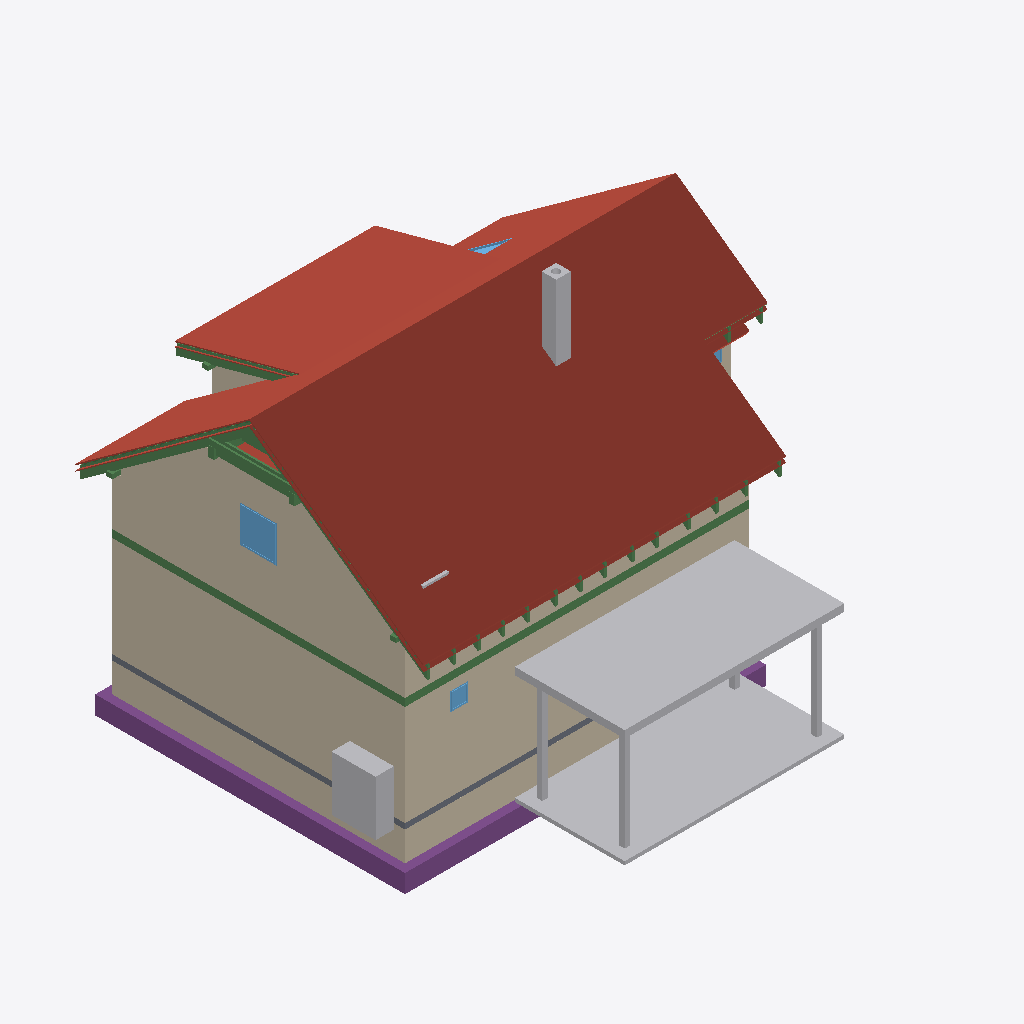
Isometric view of an IFC building model (IFC-SPF (STEP), schema IFC4, length unit metre), seen from the south-west, elements coloured by IFC class: 35 beams (green), 23 roofs (red-brown), 13 walls (beige), 9 other elements (light grey), 5 footings (purple), 4 windows (light blue), 1 slab (grey).
Extent 12.2 m × 12.8 m × 9.9 m (x, y, z). Storeys (14): Foundations at 0.00 m; Ground floor at 0.00 m; Upper floor at 2.96 m; Roof - -1: Thermal insulation under rafters at 2.96 m; Roof - -2: Vapour barrier at 2.96 m; Roof - -3: Gypsum plasterboard at 2.96 m; Roof - 0: Rafters at 2.96 m; Roof - 0a: Collar ties at 2.96 m; Roof - +1: Wood fiberboard at 2.96 m; Roof - +2: Underlay at 2.96 m; Roof - +3: Counter-battens at 2.96 m; Roof - +4: Tile battens at 2.96 m; Roof - +5: Tiles at 2.96 m; Roof - +6: Windows at 2.96 m. Elements (466): 285 IfcBeam, 76 IfcSlab, 44 IfcWall, 15 IfcFurniture, 9 IfcWindow, 8 IfcDoor, 8 IfcFooting, 7 IfcCovering, 6 IfcBuildingElementProxy, 5 IfcSanitaryTerminal, 2 IfcStair, 1 IfcChimney.

HEADER;
FILE_DESCRIPTION(('ViewDefinition[DesignTransferView]'),'2;1');
FILE_NAME('/dev/null','2026-10-14T07:47:05+02:00',(''),(''),'IfcOpenShell 0.8.5','IfcOpenShell 0.8.5','Nobody');
FILE_SCHEMA(('IFC4'));
ENDSEC;
DATA;
#1=IFCPROJECT('0VG4X5sub1DgjDz8xUicXk',$,'My house',$,$,$,$,(#10,#15),#5);
#19=IFCSITE('23zPohov964x87fDm$F2id',$,'Site',$,$,#31587,$,$,$,$,$,$,$,$);
#20=IFCBUILDING('1DUOrqMTj0_wxBmxElM$KE',$,'My house',$,$,#31592,$,$,$,$,$,$);
#33=IFCBUILDINGSTOREY('3RXwpfshH8K83GCN27g5aX',$,'Foundations',$,$,#31627,$,$,$,0.0);
#40=IFCBUILDINGSTOREY('3qgA2OjNDFjApwHHpjkXW0',$,'Ground floor',$,$,#31632,$,$,$,0.0);
#46=IFCBUILDINGSTOREY('3iFEgH9MH1buZh6s3KwD68',$,'Upper floor',$,$,#31637,$,$,$,2.96);
#14005=IFCBUILDINGSTOREY('0UIrWzEWf8UOJKZh7UZpKM',$,'Roof - -1: Thermal insulation under rafters','Visibility container for Thermal insulation under rafters','ROOF_LAYER',#31642,$,$,$,2.96);
#14011=IFCBUILDINGSTOREY('2ECEAUr198xuxJtgToE5rI',$,'Roof - -2: Vapour barrier','Visibility container for Vapour barrier','ROOF_LAYER',#31647,$,$,$,2.96);
#14017=IFCBUILDINGSTOREY('1XCO0hA$fDMfBe0oneVZnE',$,'Roof - -3: Gypsum plasterboard','Visibility container for Gypsum plasterboard','ROOF_LAYER',#31652,$,$,$,2.96);
#14023=IFCBUILDINGSTOREY('0Ynyf6x1H8ouzD9shzohO0',$,'Roof - 0: Rafters','Visibility container for Rafters','ROOF_LAYER',#31657,$,$,$,2.96);
#14029=IFCBUILDINGSTOREY('2xn43aDSn0ieZVWxWrIgMC',$,'Roof - 0a: Collar ties','Visibility container for Collar ties','ROOF_LAYER',#31662,$,$,$,2.96);
#14035=IFCBUILDINGSTOREY('1nNCDfTBv64Ouc7vEJ09dC',$,'Roof - +1: Wood fiberboard','Visibility container for Wood fiberboard','ROOF_LAYER',#31667,$,$,$,2.96);
#14041=IFCBUILDINGSTOREY('2eJvENLvfA1vhX9Wsw_wUU',$,'Roof - +2: Underlay','Visibility container for Roofing underlay','ROOF_LAYER',#31672,$,$,$,2.96);
#14047=IFCBUILDINGSTOREY('1_5OeNqNn3UBVbsHeIqOIN',$,'Roof - +3: Counter-battens','Visibility container for Counter-battens','ROOF_LAYER',#31677,$,$,$,2.96);
#14053=IFCBUILDINGSTOREY('0WnhvlLb5BHwavJrkA$HJA',$,'Roof - +4: Tile battens','Visibility container for Tile battens','ROOF_LAYER',#31682,$,$,$,2.96);
#14059=IFCBUILDINGSTOREY('0L3OEE0vX6zA94WHR$S9Wg',$,'Roof - +5: Tiles','Visibility container for Roof tiles','ROOF_LAYER',#31687,$,$,$,2.96);
#14065=IFCBUILDINGSTOREY('3FKazN3U1DrgItru09o8TJ',$,'Roof - +6: Windows','Visibility container for Roof windows','ROOF_LAYER',#31692,$,$,$,2.96);
#16847=IFCSLAB('1LHrRq5yL2TBJoME4wjKD4',$,'Street segment 2 roof tiles',$,$,#33477,#16876,$,.ROOF.);
#17238=IFCSLAB('1gGwlSvLLCRwDO6FEu$SX5',$,'Street segment 3 roof tiles',$,$,#33507,#17267,$,.ROOF.);
#285=IFCWALL('3KUb8ddQb8qQ$Qqz54mhHp',$,'Wall 2',$,$,#33717,#305,$,$);
#31027=IFCBUILDINGELEMENTPROXY('2CdMjHGZ100vvThOykfP9p',$,'Garage flat roof',$,'BOX',#31617,#31041,$,.USERDEFINED.);
#12557=IFCWALL('1nOSFLghTEDwLtToLfd03r',$,'Wall 9',$,$,#33847,#12601,$,$);
#31051=IFCBUILDINGELEMENTPROXY('356ER7VVH0yfv3e12vkZAH',$,'Garage floor',$,'BOX',#31622,#31065,$,.USERDEFINED.);
#16456=IFCSLAB('3QM2xyJj92IOnTPNnJffjm',$,'Street segment 1 roof tiles',$,$,#33447,#16485,$,.ROOF.);
#18750=IFCSLAB('3MESY3fRPDjRWFHuSpLlRN',$,'Dormer segment 2 roof tiles',$,$,#33612,#18779,$,.ROOF.);
#259=IFCWALL('1vgD075ZrFjR1OI49dYPIf',$,'Wall 1',$,$,#33712,#280,$,$);
#16059=IFCSLAB('0FtR2Hgjb2cu9thho2ncg0',$,'Street segment 0 roof tiles',$,$,#33417,#16088,$,.ROOF.);
#2627=IFCFOOTING('3bPCq2uSb6Z9enPrmosIAz',$,'Strip footing 2',$,$,#33282,#2643,$,.STRIP_FOOTING.);
#2414=IFCWALL('318SAGUhX6G9yZA6ugAXOB',$,'Wall 2',$,$,#33757,#2434,$,$);
#19141=IFCSLAB('0CUcRu4jj0Jf8w7JL1AguI',$,'Garden segment 3 roof tiles',$,$,#33642,#19170,$,.ROOF.);
#2388=IFCWALL('0TPjaZFbPE8BAvN9IwsNXY',$,'Wall 1',$,$,#33752,#2409,$,$);
#12240=IFCWALL('2goQ3v2ZLDx8XzPSCLDlIP',$,'Wall 2',$,$,#33812,#12260,$,$);
#2884=IFCFURNITURE('1qA$mZWWL9HxNtgdpXgv$V',$,'Tepelné?Čerpadlo',$,'Tepelné?Čerpadlo',#33957,#2896,$,.USERDEFINED.);
#2593=IFCFOOTING('0ZKD9gMfX13uZhgDz3232y',$,'Strip footing 1',$,$,#33277,#2609,$,.STRIP_FOOTING.);
#17692=IFCSLAB('1Nwc9xDj949A2MMpiopXum',$,'Garden segment 0 roof tiles',$,$,#33537,#17721,$,.ROOF.);
#1332=IFCBEAM('1y4dvgVW9FFfb5denti$hK',$,'Ring beam 1',$,'Ring beam',#31812,#1347,$,.BEAM.);
#18359=IFCSLAB('1UpD8TDAPD2xEROEfEiwDV',$,'Garden segment 2 above dormer roof tiles',$,$,#33582,#18388,$,.ROOF.);
#4177=IFCCHIMNEY('2i73xnAW99qBncfwQ32r5c',$,'Main chimney',$,$,#33237,#4197,$,.NOTDEFINED.);
#2355=IFCSLAB('0_ljU6suX7ZR5kdeeqr1fo',$,'Foundation base plate',$,$,#33342,#2368,$,.BASESLAB.);
#1466=IFCBEAM('2f1o2WMUj4RPCH1nx0CA4F',$,'Ring beam 2',$,'Ring beam',#31817,#1480,$,.BEAM.);
#18188=IFCSLAB('23T7d$j7v9OQmRLHas7jQ8',$,'Garden segment 1 roof tiles',$,$,#33567,#18217,$,.ROOF.);
#13854=IFCWINDOW('1hucNzxwP3Wut3$aqCeDkz',$,'Window 4',$,$,#36907,#13855,$,1.0,1.0,.WINDOW.,.SINGLE_PANEL.,$);
#29817=IFCBEAM('0w4jADXH5FPgDpIv07wHm8',$,'Rafter 1',$,'RAFTER',#33227,#29848,$,.USERDEFINED.);
#17188=IFCSLAB('1RyEpXwuvDWx8BnK9rZqoh',$,'Street segment 3 roofing underlay',$,$,#33502,#17217,$,.ROOF.);
#30970=IFCBUILDINGELEMENTPROXY('1$jUnaOP5DxP4ILdSOmgYG',$,'Garage post 2',$,'BOX',#31602,#30984,$,.USERDEFINED.);
#30989=IFCBUILDINGELEMENTPROXY('29jCnMyHjDzRuQAprmhtqE',$,'Garage post 3',$,'BOX',#31607,#31003,$,.USERDEFINED.);
#30950=IFCBUILDINGELEMENTPROXY('16U5webNzC6vGSmWf1Rxi3',$,'Garage post 1',$,'BOX',#31597,#30965,$,.USERDEFINED.);
#16797=IFCSLAB('08Dg41v891Q9yXIOBB$ykn',$,'Street segment 2 roofing underlay',$,$,#33472,#16826,$,.ROOF.);
#29065=IFCBEAM('0tvhcZFEfBOAlHxP6t46Fk',$,'Rafter 1',$,'RAFTER',#33147,#29096,$,.USERDEFINED.);
#15343=IFCBEAM('2fs4hozWr67Qb_QoiG_EJx',$,'Collar tie 16 right',$,$,#32082,#15374,$,.BEAM.);
#12479=IFCWALL('05IMb3Y9jEpOu50yjGobsZ',$,'Wall 8',$,$,#33842,#12516,$,$);
#12265=IFCWALL('0e66O5_nz6FwMTeQGXIUgL',$,'Wall 3',$,$,#33817,#12285,$,$);
#2792=IFCFOOTING('2k2Hcy7dv5IR2sDlRVGltJ',$,'Strip footing 7',$,$,#33307,#2808,$,.STRIP_FOOTING.);
#15669=IFCBEAM('1q6qYLSfP91B8kvj6aQzDS',$,'Purlin spacer 16',$,$,#32162,#15683,$,.BEAM.);
#29864=IFCBEAM('0h72a1hMT4LfZTfM$9W0JR',$,'Garden counter-batten 24',$,$,#33232,#29895,$,.BEAM.);
#29723=IFCBEAM('3puq_NjHvCGeBfW0xio8A2',$,'Rafter 1',$,'RAFTER',#33217,#29754,$,.USERDEFINED.);
#15688=IFCSLAB('1NEsi$in18NeLFERw9TLwT',$,'Street segment 0 thermal insulation under rafters',$,$,#33392,#15752,$,.ROOF.);
#785=IFCWINDOW('1K0Fcjk39CV8kbwHRn7qHO',$,'Window 1',$,$,#36872,#786,$,0.5,0.5,.WINDOW.,.SINGLE_PANEL.,$);
#15302=IFCBEAM('1klyCjgVD4t8BVehqzzi7D',$,'Collar tie 16 left',$,$,#32077,#15333,$,.BEAM.);
#19575=IFCSLAB('3J45pD3M94YgA5XrsbL9$I',$,'Flat ceiling segment 3 vapour barrier',$,$,#33677,#19618,$,.ROOF.);
#16406=IFCSLAB('0W4$pKptrEXO515cDBseDV',$,'Street segment 1 roofing underlay',$,$,#33442,#16435,$,.ROOF.);
#29112=IFCBEAM('0xp_f9ySH6kQSy2q8LowU$',$,'Dormer counter-batten 20',$,$,#33152,#29143,$,.BEAM.);
#19091=IFCSLAB('1cW5k$7l1BrBM9eSJ3PrnG',$,'Garden segment 3 roofing underlay',$,$,#33637,#19120,$,.ROOF.);
#16003=IFCSLAB('0QOzL_VOb2QusPkLwxRUhV',$,'Street segment 0 roofing underlay',$,$,#33412,#16032,$,.ROOF.);
#2539=IFCWALL('3khDcpHY58Iu2DwTyyMuW8',$,'Wall 7',$,$,#33782,#2559,$,$);
#12388=IFCWALL('3EaNap1W91hh8OsqTkYHOg',$,'Wall 6',$,$,#33832,#12432,$,$);
#2439=IFCWALL('2cFAswjVj15AugVLfHuf2m',$,'Wall 3',$,$,#33762,#2459,$,$);
#17138=IFCSLAB('1GY1bpaPf7IOnfZsRHFgBQ',$,'Street segment 3 wood fiberboard',$,$,#33497,#17167,$,.ROOF.);
#29911=IFCWINDOW('0WsSbUQ9v2DQlO5hWQ3LQ4',$,'Bedroom roof window',$,$,#36912,#29912,$,1.4802683428014545,0.7800000000000002,.SKYLIGHT.,.SINGLE_PANEL.,$);
#12214=IFCWALL('1z1VS1LAb4JRaHY9m47utq',$,'Wall 1',$,$,#33807,#12235,$,$);
#2726=IFCFOOTING('3mhmEmlSLDtB9eTds4ExZd',$,'Strip footing 5',$,$,#33297,#2742,$,.STRIP_FOOTING.);
#13098=IFCBEAM('0ukFNTcI1FvgLbQQAdZmqp',$,'Garden purlin right',$,$,#31877,#13112,$,.BEAM.);
#18700=IFCSLAB('1EmhPc59b4Kf_SFGXSfTrs',$,'Dormer segment 2 roofing underlay',$,$,#33607,#18729,$,.ROOF.);
#13361=IFCFURNITURE('1M_S_YzmTAJgGL1pmT$yJ4',$,'Pračka',$,'Pračka',#34027,#13373,$,.USERDEFINED.);
#16747=IFCSLAB('2X8_NVS2D9FO77rlma2pzV',$,'Street segment 2 wood fiberboard',$,$,#33467,#16776,$,.ROOF.);
#31008=IFCBUILDINGELEMENTPROXY('2OZYtubgDB19QDCKJ5FMq2',$,'Garage post 4',$,'BOX',#31612,#31022,$,.USERDEFINED.);
#19041=IFCSLAB('21NAfrkbr45vXPpS2y087_',$,'Garden segment 3 wood fiberboard',$,$,#33632,#19070,$,.ROOF.);
#15650=IFCBEAM('0S8auP7652LRn_rOd9Uhjr',$,'Purlin spacer 15',$,$,#32157,#15664,$,.BEAM.);
#13041=IFCBEAM('15tgve2Of5_gLrgtM9Kkns',$,'Street purlin right',$,$,#31862,#13055,$,.BEAM.);
#13250=IFCBEAM('3STSdI01r43PdTbHd0FAde',$,'Beam',$,$,#31917,#13264,$,.BEAM.);
#13269=IFCBEAM('2t$fQtwFzCLRSsHcOh_nd7',$,'Beam',$,$,#31922,#13283,$,.BEAM.);
#2660=IFCFOOTING('1O8N3emdDCbg$WzKYF2wYN',$,'Strip footing 3',$,$,#33287,#2676,$,.STRIP_FOOTING.);
#18650=IFCSLAB('3Nhz610arFPAUm4ioLGRj2',$,'Dormer segment 2 wood fiberboard',$,$,#33602,#18679,$,.ROOF.);
#13758=IFCWINDOW('2bM$IwYWv9VuaCzgB9Do1k',$,'Window 3',$,$,#36902,#13759,$,1.0,1.25,.WINDOW.,.SINGLE_PANEL.,$);
#27815=IFCBEAM('3e2W5oGQn3hBXrFiQ97MKA',$,'Rafter 1',$,'RAFTER',#33017,#27846,$,.USERDEFINED.);
#28299=IFCBEAM('1zCaEcxjb5$uw8Jh2MtXV9',$,'Rafter 1',$,'RAFTER',#33067,#28330,$,.USERDEFINED.);
#27237=IFCBEAM('3Wtal6Le54Nvga5BNgPaOD',$,'Rafter 1',$,'RAFTER',#32957,#27268,$,.USERDEFINED.);
#26955=IFCBEAM('1XtUGXXs5Bd8K$mlZc9ys8',$,'Rafter 1',$,'RAFTER',#32927,#26986,$,.USERDEFINED.);
#13193=IFCBEAM('37CoUb_iv7dP6N$vD4rtPY',$,'Beam',$,$,#31902,#13207,$,.BEAM.);
#26485=IFCBEAM('3NCLDa5sbFsOLGFJDvtmzl',$,'Rafter 1',$,'RAFTER',#32877,#26516,$,.USERDEFINED.);
#28877=IFCBEAM('0ORHDtlVP4ThsNyfAYCrz5',$,'Rafter 1',$,'RAFTER',#33127,#28908,$,.USERDEFINED.);
#29347=IFCBEAM('08kU9WJFfAgvf3sSjAVH83',$,'Rafter 1',$,'RAFTER',#33177,#29378,$,.USERDEFINED.);
#28588=IFCBEAM('1QG2g_woT85RYgBvZ2Vsly',$,'Rafter 1',$,'RAFTER',#33097,#28619,$,.USERDEFINED.);
#27526=IFCBEAM('2pJE9limr8SgV1cqj8565d',$,'Rafter 1',$,'RAFTER',#32987,#27557,$,.USERDEFINED.);
#28010=IFCBEAM('17esy1C$X6TwHa9C0QXu5h',$,'Rafter 1',$,'RAFTER',#33037,#28041,$,.USERDEFINED.);
#26297=IFCBEAM('0Cc9j7BPb3TABbz9iQIJNJ',$,'Rafter 1',$,'RAFTER',#32857,#26328,$,.USERDEFINED.);
#29159=IFCBEAM('0TgTljYcn4UxW3LLLzoDiv',$,'Rafter 1',$,'RAFTER',#33157,#29190,$,.USERDEFINED.);
#29535=IFCBEAM('0myBe30trFRBk4DNHcaMNf',$,'Rafter 1',$,'RAFTER',#33197,#29566,$,.USERDEFINED.);
#26673=IFCBEAM('33hON_MqD84Q3CzETQumcR',$,'Rafter 1',$,'RAFTER',#32897,#26704,$,.USERDEFINED.);
#26107=IFCBEAM('38NmJF0w16ShtwtgqF3j1y',$,'Rafter 1',$,'RAFTER',#32837,#26138,$,.USERDEFINED.);
#16356=IFCSLAB('2QjR$XBbj8TwuO1SPChbGo',$,'Street segment 1 wood fiberboard',$,$,#33437,#16385,$,.ROOF.);
#15947=IFCSLAB('0SpcKHa2b8$uswdWSngsev',$,'Street segment 0 wood fiberboard',$,$,#33407,#15976,$,.ROOF.);
#1847=IFCBEAM('3avHqmPl1DP8OfMZepaumu',$,'Ring beam 5',$,'Ring beam',#31832,#1861,$,.BEAM.);
#2101=IFCBEAM('0bses49zb0Eu3P2bnn50$n',$,'Ring beam 7',$,'Ring beam',#31842,#2115,$,.BEAM.);
#15261=IFCBEAM('1SdfLdrED4qBqgZT4P3yp7',$,'Collar tie 15 right',$,$,#32072,#15292,$,.BEAM.);
#360=IFCWALL('0PcZud59vC9f9T7U88GFjJ',$,'Wall 5',$,$,#33732,#380,$,$);
#20127=IFCBEAM('1onWFt4_D3Pvtiwas5K7$g',$,'Street segment 0 tile batten 10.1',$,$,#32212,#20158,$,.BEAM.);
ENDSEC;
